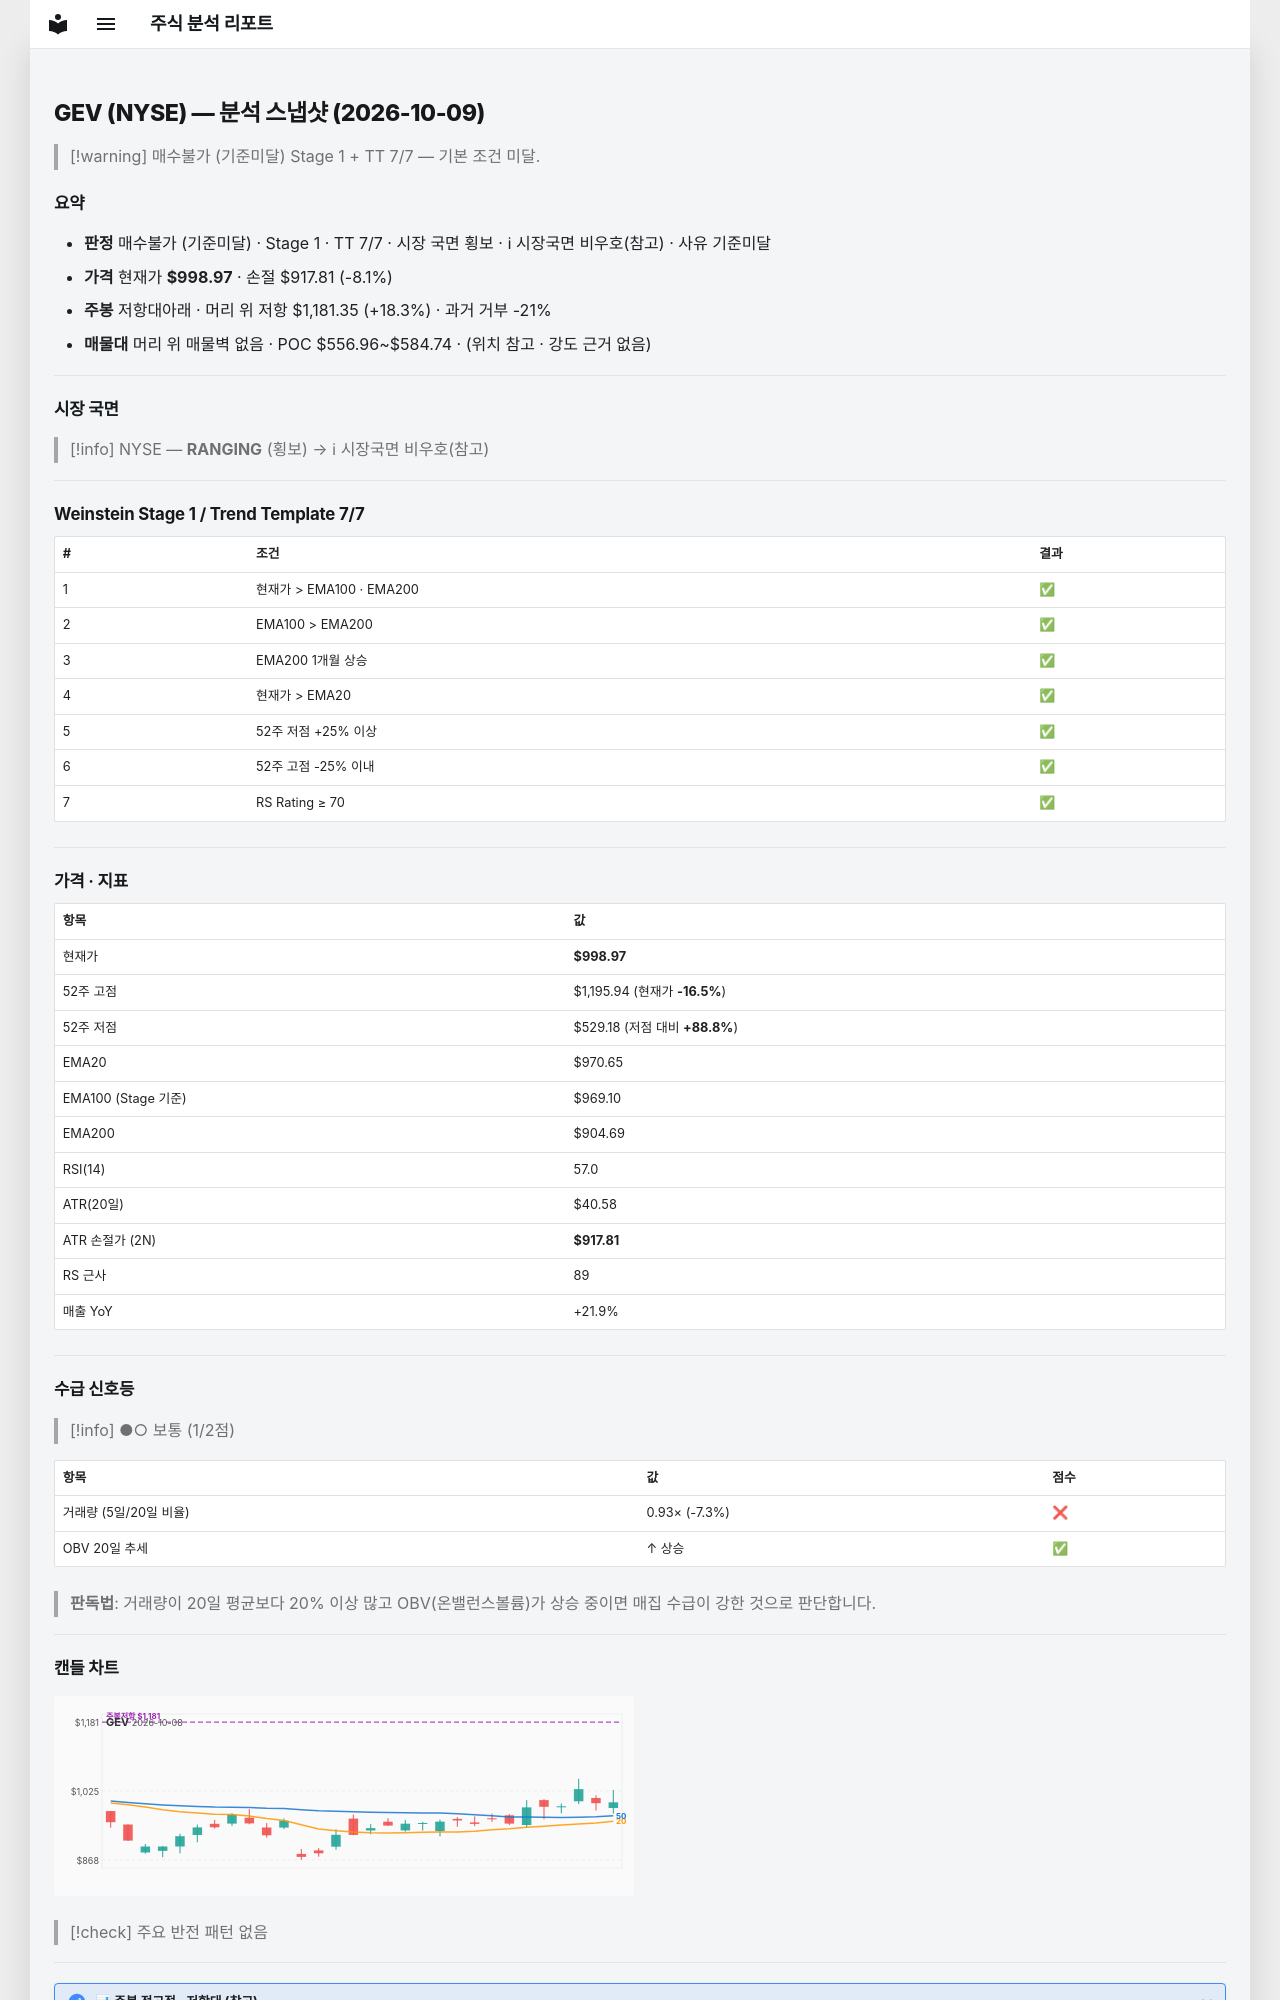

repository: soloandco/stock-reports · page: snapshots/GEV-2026-10-09/index.html · generator: mkdocs

---
type: analysis-snapshot
title: GEV 분석 스냅샷
ticker: GEV
market: NYSE
created: 2026-10-09
updated: 2026-10-09
bar-date: 2026-10-08
verdict: 매수불가
verdict-reason: 기준미달
real-rr: 2.25
sma50-gap-pct: 2.9
weekly-position: 저항대아래
weekly-overhead-price: 1181.35
weekly-overhead-pct: 18.3
stage: 1
trend-template-score: 7
tt-max: 7
ma-set: ema-20-100-200
price: 998.9650268554688
stop-price: 917.8090256635523
market-regime: RANGING
supply-demand-score: 1/2
supply-demand-label: 보통
status: tracking
tags:
  - stock-agent
  - watchlist
  - GEV
  - analysis
related:
  - "[[analysis-template]]"
---

# GEV (NYSE) — 분석 스냅샷 (2026-10-09)

> [!warning] 매수불가 (기준미달)
> Stage 1 + TT 7/7 — 기본 조건 미달.

## 요약

- **판정** 매수불가 (기준미달) · Stage 1 · TT 7/7 · 시장 국면 횡보 · ℹ 시장국면 비우호(참고) · 사유 기준미달
- **가격** 현재가 **$998.97** · 손절 $917.81 (-8.1%)
- **주봉** 저항대아래 · 머리 위 저항 $1,181.35 (+18.3%) · 과거 거부 -21%
- **매물대** 머리 위 매물벽 없음 · POC $556.96~$584.74 · (위치 참고 · 강도 근거 없음)

---

## 시장 국면

> [!info] NYSE — **RANGING** (횡보) → ℹ 시장국면 비우호(참고)

---

## Weinstein Stage 1 / Trend Template 7/7

| # | 조건 | 결과 |
|---|------|------|
| 1 | 현재가 > EMA100 · EMA200 | ✅ |
| 2 | EMA100 > EMA200 | ✅ |
| 3 | EMA200 1개월 상승 | ✅ |
| 4 | 현재가 > EMA20 | ✅ |
| 5 | 52주 저점 +25% 이상 | ✅ |
| 6 | 52주 고점 -25% 이내 | ✅ |
| 7 | RS Rating ≥ 70 | ✅ |

---

## 가격 · 지표

| 항목 | 값 |
|------|---|
| 현재가 | **$998.97** |
| 52주 고점 | $1,195.94 (현재가 **-16.5%**) |
| 52주 저점 | $529.18 (저점 대비 **+88.8%**) |
| EMA20 | $970.65 |
| EMA100 (Stage 기준) | $969.10 |
| EMA200 | $904.69 |
| RSI(14) | 57.0 |
| ATR(20일) | $40.58 |
| ATR 손절가 (2N) | **$917.81** |
| RS 근사 | 89 |
| 매출 YoY | +21.9% |

---
## 수급 신호등

> [!info] ●○ 보통 (1/2점)

| 항목 | 값 | 점수 |
|------|------|------|
| 거래량 (5일/20일 비율) | 0.93× (-7.3%) | ❌ |
| OBV 20일 추세 | ↑ 상승 | ✅ |

> **판독법**: 거래량이 20일 평균보다 20% 이상 많고 OBV(온밸런스볼륨)가 상승 중이면 매집 수급이 강한 것으로 판단합니다.

---
